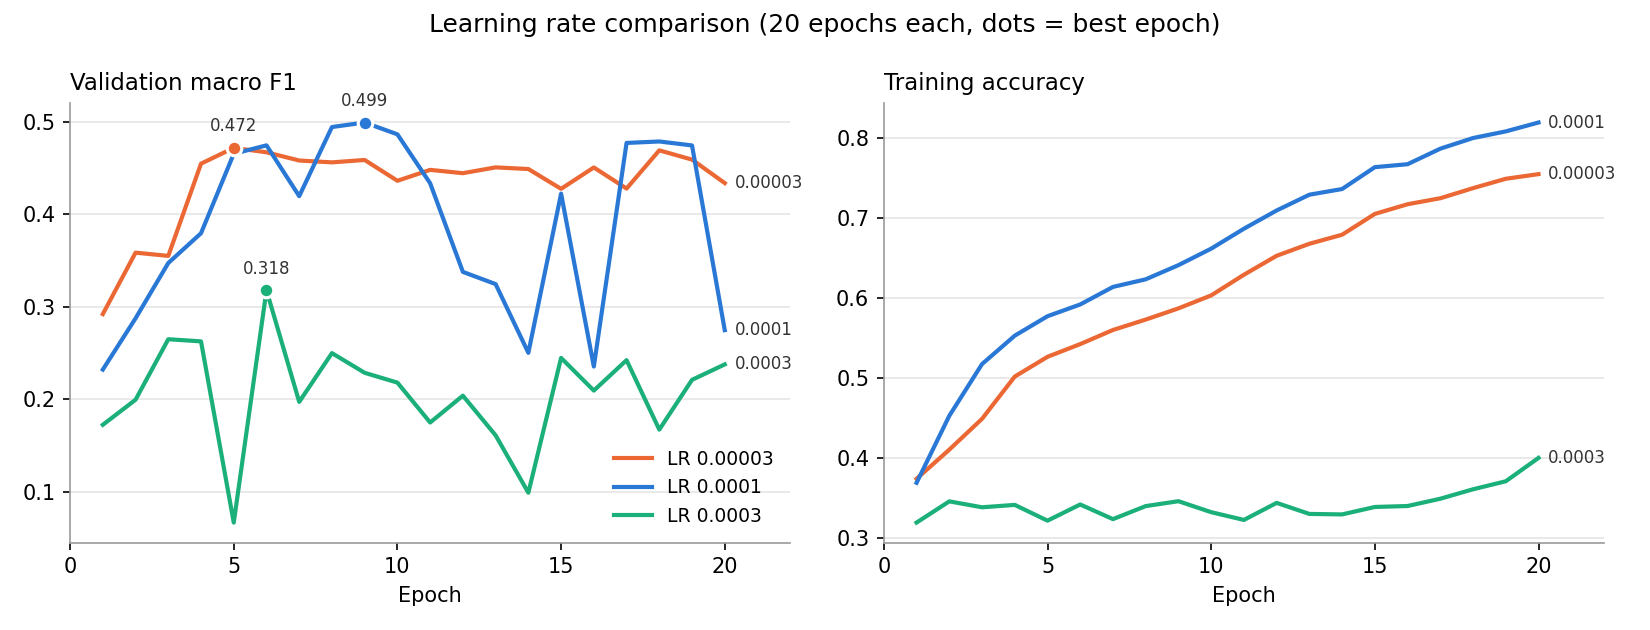

The table this chart was drawn from, first rows:
learning_rate, best_epoch, best_val_macro_f1, val_accuracy_at_best, good_f1_at_best, train_accuracy_epoch20
0.00003, 5, 0.472, 0.5195, 0.2781, 0.7546
0.0001, 9, 0.4994, 0.5851, 0.251, 0.8191
0.0003, 6, 0.318, 0.3556, 0.2182, 0.4001
